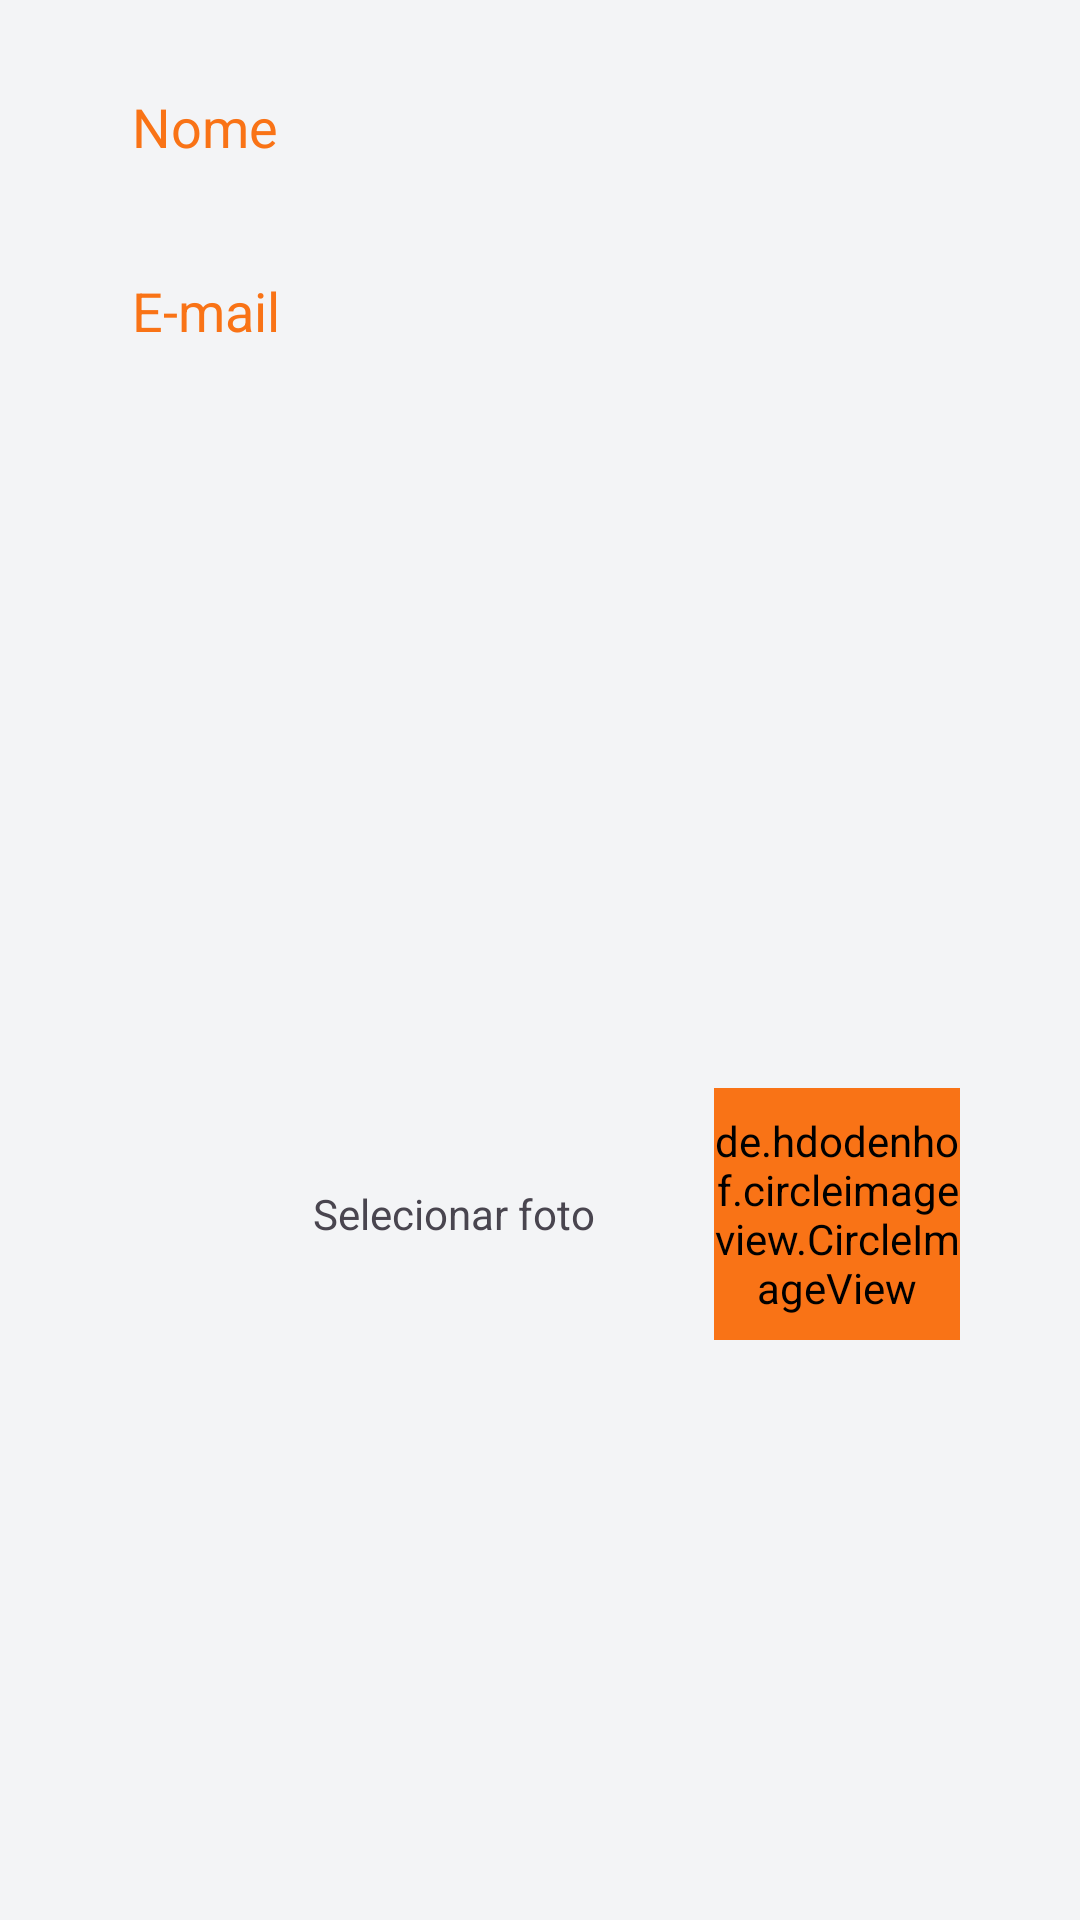

Layout XML and referenced resources for this Android screen:
<!-- AndroidManifest.xml: application theme Theme.temaPh -->
<!-- res/layout/layout_dialog.xml -->
<?xml version="1.0" encoding="utf-8"?>
<LinearLayout xmlns:android="http://schemas.android.com/apk/res/android"
    xmlns:app="http://schemas.android.com/apk/res-auto"
    xmlns:tools="http://schemas.android.com/tools"
    android:layout_width="match_parent"
    android:layout_height="wrap_content"
    android:orientation="vertical"
    android:background="@color/cinzaClaro">

    <EditText
        android:id="@+id/edtNomeDialog"
        android:layout_width="match_parent"
        android:layout_height="wrap_content"
        android:layout_marginStart="40dp"
        android:layout_marginTop="20dp"
        android:layout_marginEnd="40dp"
        android:ems="10"
        android:hint="Nome"
        android:inputType="text"
        android:textColor="@color/azulEscuro"
        android:textColorHint="@color/laranja"/>

    <EditText
        android:id="@+id/edtEmailDialog"
        android:layout_width="match_parent"
        android:layout_height="wrap_content"
        android:layout_marginStart="40dp"
        android:layout_marginTop="20dp"
        android:layout_marginEnd="40dp"
        android:ems="10"
        android:hint="E-mail"
        android:textColor="@color/azulEscuro"
        android:inputType="textEmailAddress"
        android:textColorHint="@color/laranja"/>

    <EditText
        android:id="@+id/edtTelefoneDialog"
        android:layout_width="match_parent"
        android:layout_height="wrap_content"
        android:layout_marginStart="40dp"
        android:layout_marginTop="20dp"
        android:layout_marginEnd="40dp"
        android:layout_weight="1"
        android:ems="10"
        android:hint="Telefone"
        android:textColor="@color/azulEscuro"
        android:inputType="phone"
        android:textColorHint="@color/laranja"/>

    <LinearLayout
        android:layout_width="match_parent"
        android:layout_height="match_parent"
        android:layout_marginTop="20dp"
        android:layout_weight="1"
        android:gravity="center_vertical"
        android:orientation="horizontal">

        <TextView
            android:id="@+id/textView3"
            android:layout_width="282dp"
            android:layout_height="wrap_content"
            android:layout_marginStart="40dp"
            android:layout_marginEnd="40dp"
            android:layout_weight="5"
            android:textColorHint="@color/azulEscuro"
            android:text="Selecionar foto"
            android:textAlignment="textEnd" />

        <de.hdodenhof.circleimageview.CircleImageView
            xmlns:app="http://schemas.android.com/apk/res-auto"
            android:id="@+id/imgSelecionaFoto"
            android:layout_width="107dp"
            android:layout_height="84dp"
            android:layout_marginTop="10dp"
            android:layout_marginRight="40dp"
            android:layout_marginBottom="10dp"
            android:layout_weight="1"
            android:backgroundTint="@color/laranja"
            android:src="@drawable/baseline_image_24"
            android:text="Button" />
    </LinearLayout>

    <Button
        android:id="@+id/btnSalvarTarefa"
        android:layout_width="match_parent"
        android:layout_height="wrap_content"
        android:layout_marginStart="80dp"
        android:layout_marginTop="20dp"
        android:layout_marginEnd="80dp"
        android:layout_marginBottom="20dp"
        android:backgroundTint="@color/laranja"
        android:text="Salvar"
        android:textColor="@color/branco"
        app:layout_constraintBottom_toBottomOf="parent"
        app:layout_constraintEnd_toEndOf="parent"
        app:layout_constraintStart_toStartOf="parent"
        app:layout_constraintTop_toBottomOf="@+id/edtNomeDialog" />

</LinearLayout>
<!-- resources referenced by this layout -->
<resources>
  <color name="azulEscuro">#1E3A8A</color>
  <color name="branco">#FFFFFFFF</color>
  <color name="cinzaClaro">#F3F4F6</color>
  <color name="laranja">#F97316</color>
  <!-- drawable baseline_image_24 (drawable) -->
  <vector android:height="24dp" android:tint="#3DB2DC"
      android:viewportHeight="24" android:viewportWidth="24"
      android:width="24dp" xmlns:android="http://schemas.android.com/apk/res/android">
      <path android:fillColor="@android:color/white" android:pathData="M21,19V5c0,-1.1 -0.9,-2 -2,-2H5c-1.1,0 -2,0.9 -2,2v14c0,1.1 0.9,2 2,2h14c1.1,0 2,-0.9 2,-2zM8.5,13.5l2.5,3.01L14.5,12l4.5,6H5l3.5,-4.5z"/>
  </vector>
  <style name="Theme.temaPh" parent="Theme.Material3.DayNight.NoActionBar">
  
          <item name="colorPrimary">@color/azulEscuro</item>
          <item name="colorSecondary">@color/azulEscuro</item>
          <item name="colorAccent">@color/laranja</item>
          <item name="android:statusBarColor">@color/azulEscuro</item>
          <item name="android:backgroundTint">@color/cinzaClaro</item>
          <item name="colorOnBackground">@color/branco</item>
          <item name="colorButtonNormal">@color/laranja</item>
  
      </style>
</resources>
